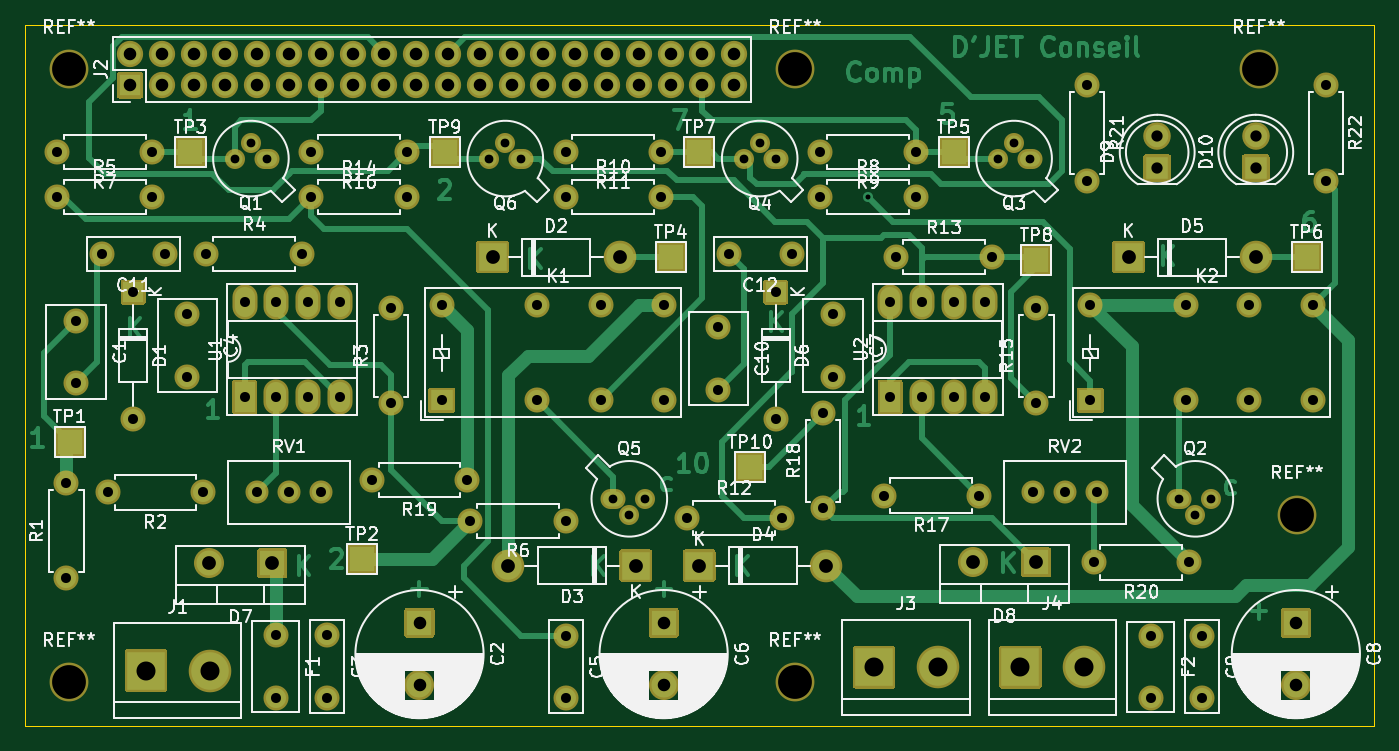
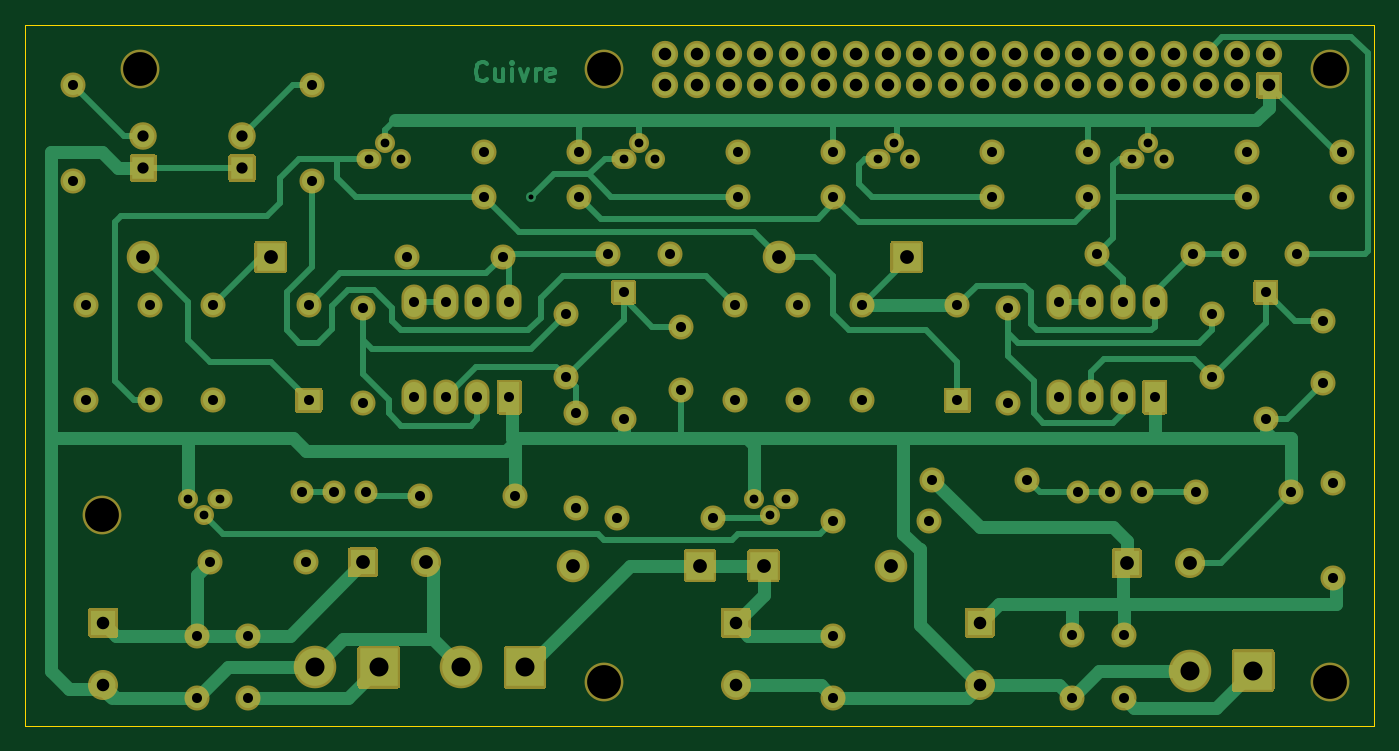
Circuit board: 11 layer files. Board 107.8 x 56.0 mm.
- bottom_copper: repartiteur-B_Cu.gbr (31416 bytes)
- bottom_mask: repartiteur-B_Mask.gbr (14095 bytes)
- paste: repartiteur-B_Paste.gbr (462 bytes)
- bottom_silk: repartiteur-B_SilkS.gbr (463 bytes)
- outline: repartiteur-Edge_Cuts.gbr (1102 bytes)
- top_copper: repartiteur-F_Cu.gbr (34276 bytes)
- top_mask: repartiteur-F_Mask.gbr (17665 bytes)
- paste: repartiteur-F_Paste.gbr (462 bytes)
- top_silk: repartiteur-F_SilkS.gbr (113188 bytes)
- drill: repartiteur-NPTH.drl (372 bytes)
- drill: repartiteur-PTH.drl (2736 bytes)

=== bottom_copper: repartiteur-B_Cu.gbr (31416 bytes, source omitted) ===
=== bottom_mask: repartiteur-B_Mask.gbr (14095 bytes, source omitted) ===
=== paste: repartiteur-B_Paste.gbr ===
%TF.GenerationSoftware,KiCad,Pcbnew,(5.1.8)-1*%
%TF.CreationDate,2020-12-03T12:02:38+01:00*%
%TF.ProjectId,repartiteur,72657061-7274-4697-9465-75722e6b6963,rev?*%
%TF.SameCoordinates,Original*%
%TF.FileFunction,Paste,Bot*%
%TF.FilePolarity,Positive*%
%FSLAX46Y46*%
G04 Gerber Fmt 4.6, Leading zero omitted, Abs format (unit mm)*
G04 Created by KiCad (PCBNEW (5.1.8)-1) date 2020-12-03 12:02:38*
%MOMM*%
%LPD*%
G01*
G04 APERTURE LIST*
G04 APERTURE END LIST*
M02*

=== bottom_silk: repartiteur-B_SilkS.gbr ===
%TF.GenerationSoftware,KiCad,Pcbnew,(5.1.8)-1*%
%TF.CreationDate,2020-12-03T12:02:38+01:00*%
%TF.ProjectId,repartiteur,72657061-7274-4697-9465-75722e6b6963,rev?*%
%TF.SameCoordinates,Original*%
%TF.FileFunction,Legend,Bot*%
%TF.FilePolarity,Positive*%
%FSLAX46Y46*%
G04 Gerber Fmt 4.6, Leading zero omitted, Abs format (unit mm)*
G04 Created by KiCad (PCBNEW (5.1.8)-1) date 2020-12-03 12:02:38*
%MOMM*%
%LPD*%
G01*
G04 APERTURE LIST*
G04 APERTURE END LIST*
M02*

=== outline: repartiteur-Edge_Cuts.gbr ===
%TF.GenerationSoftware,KiCad,Pcbnew,(5.1.8)-1*%
%TF.CreationDate,2020-12-03T12:02:38+01:00*%
%TF.ProjectId,repartiteur,72657061-7274-4697-9465-75722e6b6963,rev?*%
%TF.SameCoordinates,Original*%
%TF.FileFunction,Profile,NP*%
%FSLAX46Y46*%
G04 Gerber Fmt 4.6, Leading zero omitted, Abs format (unit mm)*
G04 Created by KiCad (PCBNEW (5.1.8)-1) date 2020-12-03 12:02:38*
%MOMM*%
%LPD*%
G01*
G04 APERTURE LIST*
%TA.AperFunction,Profile*%
%ADD10C,0.050000*%
%TD*%
G04 APERTURE END LIST*
D10*
X210620000Y-62230000D02*
X210620000Y-62350000D01*
X210566000Y-62230000D02*
X210620000Y-62230000D01*
X210370000Y-118230000D02*
X210620000Y-118230000D01*
X210370000Y-62230000D02*
X210566000Y-62230000D01*
X210620000Y-62350000D02*
X210620000Y-118230000D01*
X210370000Y-118230000D02*
X210120000Y-118230000D01*
X210370000Y-62230000D02*
X185420000Y-62230000D01*
X187870000Y-118230000D02*
X210120000Y-118230000D01*
X102870000Y-118230000D02*
X102870000Y-62230000D01*
X102870000Y-118230000D02*
X187870000Y-118230000D01*
X102870000Y-62230000D02*
X106680000Y-62230000D01*
X106680000Y-62230000D02*
X185420000Y-62230000D01*
M02*

=== top_copper: repartiteur-F_Cu.gbr (34276 bytes, source omitted) ===
=== top_mask: repartiteur-F_Mask.gbr (17665 bytes, source omitted) ===
=== paste: repartiteur-F_Paste.gbr ===
%TF.GenerationSoftware,KiCad,Pcbnew,(5.1.8)-1*%
%TF.CreationDate,2020-12-03T12:02:38+01:00*%
%TF.ProjectId,repartiteur,72657061-7274-4697-9465-75722e6b6963,rev?*%
%TF.SameCoordinates,Original*%
%TF.FileFunction,Paste,Top*%
%TF.FilePolarity,Positive*%
%FSLAX46Y46*%
G04 Gerber Fmt 4.6, Leading zero omitted, Abs format (unit mm)*
G04 Created by KiCad (PCBNEW (5.1.8)-1) date 2020-12-03 12:02:38*
%MOMM*%
%LPD*%
G01*
G04 APERTURE LIST*
G04 APERTURE END LIST*
M02*

=== top_silk: repartiteur-F_SilkS.gbr (113188 bytes, source omitted) ===
=== drill: repartiteur-NPTH.drl ===
M48
; DRILL file {KiCad (5.1.8)-1} date 12/03/20 12:03:56
; FORMAT={-:-/ absolute / inch / decimal}
; #@! TF.CreationDate,2020-12-03T12:03:56+01:00
; #@! TF.GenerationSoftware,Kicad,Pcbnew,(5.1.8)-1
; #@! TF.FileFunction,NonPlated,1,2,NPTH
FMAT,2
INCH
T1C0.1063
%
G90
G05
T1
X4.1878Y-2.5878
X6.4713Y-2.5878
X4.1878Y-4.5169
X6.4713Y-4.5169
X7.93Y-2.5878
X8.05Y-3.99
T0
M30

=== drill: repartiteur-PTH.drl ===
M48
; DRILL file {KiCad (5.1.8)-1} date 12/03/20 12:03:56
; FORMAT={-:-/ absolute / inch / decimal}
; #@! TF.CreationDate,2020-12-03T12:03:56+01:00
; #@! TF.GenerationSoftware,Kicad,Pcbnew,(5.1.8)-1
; #@! TF.FileFunction,Plated,1,2,PTH
FMAT,2
INCH
T1C0.0157
T2C0.0276
T3C0.0315
T4C0.0354
T5C0.0394
T6C0.0433
T7C0.0598
%
G90
G05
T1
X6.7Y-2.99
T2
X7.68Y-3.94
X7.73Y-3.99
X7.78Y-3.94
X4.71Y-2.87
X4.76Y-2.82
X4.81Y-2.87
X6.31Y-2.87
X6.36Y-2.82
X6.41Y-2.87
X5.51Y-2.87
X5.56Y-2.82
X5.61Y-2.87
X5.9Y-3.94
X5.95Y-3.99
X6.0Y-3.94
X7.11Y-2.87
X7.16Y-2.82
X7.21Y-2.87
T3
X4.56Y-3.36
X4.56Y-3.5569
X5.75Y-2.99
X6.05Y-2.99
X6.75Y-3.93
X7.05Y-3.93
X4.95Y-2.99
X5.25Y-2.99
X5.45Y-4.01
X5.75Y-4.01
X5.36Y-3.33
X5.36Y-3.63
X5.66Y-3.33
X5.66Y-3.63
X5.86Y-3.33
X5.86Y-3.63
X6.06Y-3.33
X6.06Y-3.63
X6.2631Y-3.17
X6.46Y-3.17
X7.39Y-2.64
X7.39Y-2.94
X6.56Y-3.67
X6.56Y-3.97
X7.41Y-4.14
X7.71Y-4.14
X4.62Y-3.17
X4.92Y-3.17
X4.2931Y-3.17
X4.49Y-3.17
X6.41Y-3.29
X6.41Y-3.69
X4.15Y-2.99
X4.45Y-2.99
X6.13Y-4.0
X6.43Y-4.0
X7.22Y-3.92
X7.32Y-3.92
X7.42Y-3.92
X4.39Y-3.29
X4.39Y-3.69
X5.0Y-4.3693
X5.0Y-4.5661
X7.59Y-4.37
X7.59Y-4.5669
X5.75Y-2.85
X6.05Y-2.85
X8.14Y-2.64
X8.14Y-2.94
X4.74Y-3.32
X4.74Y-3.62
X4.84Y-3.32
X4.84Y-3.62
X4.94Y-3.32
X4.94Y-3.62
X5.04Y-3.32
X5.04Y-3.62
X4.95Y-2.85
X5.25Y-2.85
X4.78Y-3.92
X4.88Y-3.92
X4.98Y-3.92
X6.23Y-3.4
X6.23Y-3.5969
X6.55Y-2.85
X6.85Y-2.85
X4.8374Y-4.3693
X4.8374Y-4.5661
X6.59Y-3.36
X6.59Y-3.5569
X7.23Y-3.34
X7.23Y-3.64
X4.31Y-3.92
X4.61Y-3.92
X7.75Y-4.37
X7.75Y-4.5669
X5.14Y-3.88
X5.44Y-3.88
X7.4Y-3.33
X7.4Y-3.63
X7.7Y-3.33
X7.7Y-3.63
X7.9Y-3.33
X7.9Y-3.63
X8.1Y-3.33
X8.1Y-3.63
X5.75Y-4.37
X5.75Y-4.5669
X6.79Y-3.18
X7.09Y-3.18
X4.18Y-3.89
X4.18Y-4.19
X4.21Y-3.38
X4.21Y-3.5769
X6.55Y-2.99
X6.85Y-2.99
X5.2Y-3.34
X5.2Y-3.64
X6.77Y-3.32
X6.77Y-3.62
X6.87Y-3.32
X6.87Y-3.62
X6.97Y-3.32
X6.97Y-3.62
X7.07Y-3.32
X7.07Y-3.62
X4.15Y-2.85
X4.45Y-2.85
T4
X7.92Y-2.8
X7.92Y-2.9
X7.61Y-2.8
X7.61Y-2.9
T5
X8.0461Y-4.3299
X8.0461Y-4.5268
X5.2902Y-4.3299
X5.2902Y-4.5268
X6.0579Y-4.3299
X6.0579Y-4.5268
X4.38Y-2.54
X4.38Y-2.64
X4.48Y-2.54
X4.48Y-2.64
X4.58Y-2.54
X4.58Y-2.64
X4.68Y-2.54
X4.68Y-2.64
X4.78Y-2.54
X4.78Y-2.64
X4.88Y-2.54
X4.88Y-2.64
X4.98Y-2.54
X4.98Y-2.64
X5.08Y-2.54
X5.08Y-2.64
X5.18Y-2.54
X5.18Y-2.64
X5.28Y-2.54
X5.28Y-2.64
X5.38Y-2.54
X5.38Y-2.64
X5.48Y-2.54
X5.48Y-2.64
X5.58Y-2.54
X5.58Y-2.64
X5.68Y-2.54
X5.68Y-2.64
X5.78Y-2.54
X5.78Y-2.64
X5.88Y-2.54
X5.88Y-2.64
X5.98Y-2.54
X5.98Y-2.64
X6.08Y-2.54
X6.08Y-2.64
X6.18Y-2.54
X6.18Y-2.64
X6.28Y-2.54
X6.28Y-2.64
T6
X5.57Y-4.15
X5.97Y-4.15
X6.17Y-4.15
X6.57Y-4.15
X5.52Y-3.18
X5.92Y-3.18
X4.6276Y-4.1429
X4.8276Y-4.1429
X7.03Y-4.14
X7.23Y-4.14
X7.52Y-3.18
X7.92Y-3.18
T7
X7.18Y-4.47
X7.38Y-4.47
X6.72Y-4.47
X6.92Y-4.47
X4.43Y-4.48
X4.63Y-4.48
T0
M30

